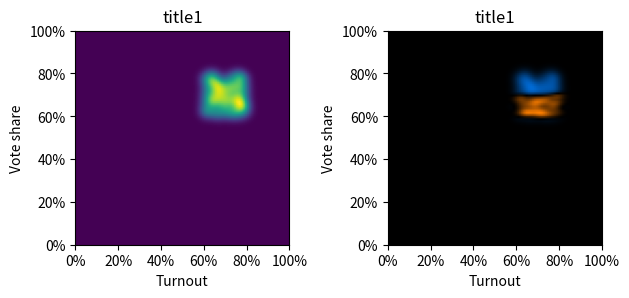

This chart was generated by the following Python code:
import os
import numpy as np
import matplotlib.pyplot as plt
from matplotlib.animation import FuncAnimation
import matplotlib.patches as mpatches
from matplotlib.axes import Axes
import matplotlib.ticker as mtick
import scipy.stats as st
from typing import List, Tuple


def _get_full_filename(fingerprint_dir: str, filename: str):
    if fingerprint_dir != "":
        if not os.path.exists(fingerprint_dir):
            os.mkdir(fingerprint_dir)
        full_filename = os.path.join(fingerprint_dir, filename)
    else:
        full_filename = filename
    return full_filename


def _gaussian_kde_smoothed_points(
    x, y,
    xmin, xmax, nx,
    ymin, ymax, ny,
    weights=None
):
    # based on
    # https://docs.scipy.org/doc/scipy/reference/generated/scipy.stats.gaussian_kde.html
    # X, Y = np.mgrid([xmin:xmax:(nx)j, ymin:ymax:(ny)j])
    X, Y = np.mgrid[xmin:xmax:(nx)*1j, ymin:ymax:(ny)*1j]
    positions = np.vstack([X.ravel(), Y.ravel()])
    values = np.vstack([x, y])
    kernel = st.gaussian_kde(values, weights=weights)
    Z = np.reshape(kernel(positions).T, X.shape)
    return Z


def _get_2d_hist_input(party_votes: List[int], valid_votes: List[int],
                       registered_voters: List[int],
                       zoom_onto: bool=False, weighted=False) -> \
                      Tuple[np.ndarray, np.ndarray, np.ndarray, np.ndarray]:
    """
    Convert election data & settings to abstract histogram input.

    Useful for e.g. for the construction of 2D histograms: x, y, weights,
    bins where x, y, weights are the obvious observation data, bins is a tuple
    of x and y histogram interval limits given the zoom_onto parameter.
    """
    bins = [np.arange(0, 1, 0.01), np.arange(0, 1, 0.01)]
    party_votes = np.array(party_votes)
    valid_votes = np.array(valid_votes)
    registered_voters = np.array(registered_voters)

    if zoom_onto:
        bins[1] = 0.4 * bins[1]

    weights = None if not weighted else party_votes

    is_included = valid_votes != 0
    included_valid_votes = valid_votes[is_included]
    x = included_valid_votes / registered_voters[is_included]
    y = party_votes[is_included] / included_valid_votes
    included_weights = weights[is_included]

    return x, y, included_weights, bins


def _get_kde_smoothed_2d_histogram(x: np.ndarray, y: np.ndarray,
                                   weights: np.ndarray) -> np.ndarray:
    x = np.array(x)
    y = np.array(y)
    weights = np.array(weights)

    xmin, ymin = 0, 0
    xmax, ymax = 1, 1

    Z = _gaussian_kde_smoothed_points(
        x, y,
        xmin, xmax, 100,
        ymin, ymax, 100,
        weights=weights
    )

    Z = np.rot90(Z)

    return Z


def _normalize_hist_2d(hist: np.ndarray):
    shape = hist.shape
    as_vec = hist.reshape(shape[0] * shape[1])
    max_v = max(as_vec)
    min_v = min(as_vec)
    if min_v != 0:  # this will typically be zero
        hist = hist - min_v
    if max_v != min_v:
        hist = hist / (max_v - min_v)
    return hist


def _joint_normalize_hist_2ds(hists: List[np.ndarray]) -> List[np.ndarray]:
    as_vecs = [h.reshape(np.prod(h.shape)) for h in hists]
    max_v = max([max(v) for v in as_vecs])
    min_v = min([min(v) for v in as_vecs])
    if max_v == min_v and min_v == 0:
        return hists

    if min_v != 0:  # this will typically be zero
        hists = [h - min_v for h in hists]
    if max_v != min_v:
        hists = [h / (max_v - min_v) for h in hists]

    return hists


def _get_histogram_2d(x: np.ndarray, y: np.ndarray, weights: np.ndarray,
                      bins: Tuple[List[float], List[float]],
                      use_kde: bool) -> Tuple[np.ndarray]:
    # # normalize the weights, bearing in mind that a weight of 1 means no change
    # weights = len(weights) / sum(weights) * weights

    if not use_kde:
        ans, _, _ = np.histogram2d(x, y, bins, weights=weights, density=True)
        return ans
    else:
        ans = _get_kde_smoothed_2d_histogram(x, y, weights)
    # this case requires further normalization, some vis. methods (like
    # matplotlib's hist2d) do that by default otherwise
    #
    # hand implemented to avoid dependence on scikit-learn as would be suggested
    # in
    # https://stackoverflow.com/questions/21030391/how-to-normalize-an-array-in-numpy
    ans = _normalize_hist_2d(ans)
    return ans


def _plot_smoothed_hist_2d(x, y, weights=None, axes=None):
    # TODO: add norm_to_unit=False?
    new_plot = axes is None
    if not new_plot:
        dest = axes
    else:
        _, dest = plt.subplots(figsize=[8, 8])

    try:
        Z = _get_kde_smoothed_2d_histogram(x, y, weights)

        # some alternative color maps to consider: magma, ocean, bone, coolwarm
        dest.imshow(
            Z, cmap="viridis",
            extent=[0, 1, 0, 1]
        )

        if new_plot:
            plt.show()
    finally:
        if new_plot:
            plt.close()


def _apply_electoral_fingerprint_axes(axes: Axes):
    axes.set_xlabel("Turnout")
    axes.set_ylabel("Vote share")

    perc_fmt = mtick.PercentFormatter(xmax=1)
    # https://stackoverflow.com/questions/31357611/format-y-axis-as-percent
    # (almost :) )
    axes.xaxis.set_major_formatter(perc_fmt)
    axes.yaxis.set_major_formatter(perc_fmt)


def _save_fingerprint(fingerprint_dir, filename, quiet):
    if filename is not None:
        full_filename = _get_full_filename(fingerprint_dir, filename)
        plt.savefig(full_filename)
        if not quiet:
            print("plot saved as %s" % full_filename)


def plot_fingerprint(party_votes: List[int], valid_votes: List[int],
                     registered_voters: List[int], title: str,
                     filename: str=None, weighted: bool=True,
                     zoom_onto: bool=False, fingerprint_dir: str="",
                     quiet: bool=False, axes: Axes=None,
                     use_kde: bool=True):
    """
    Plot electoral fingerprint (a 2D histogram).
    Originally recommended to be used in conjunction with the winner party.

    :param party_votes: Array like of number of votes cast on the party
        depicted.
    :param valid_votes: Array like of valid votes (ballots) cast.
    :param registered_voters: Array like of all voters eligible to vote.
    :param title: Plot title.
    :param filename: Filename to save the plot under, None to prevent saving.
        A .png extension seems to work ;) Must not be used in conjunction with
        axes.
    :param weighted: Whether to use the number of votes won as a weight on the
        histogram.
    :param zoom_onto: Boolean, allows to magnify the plot by a factor of 5/2
        over the y axis (vote share).
    :param fingerprint_dir: Directory to save the fingerprint plot to.
    :param quiet: Whether to show the resulting plot, False prevents it.
    :param axes: MatPlotLib axes to plot onto. If left as None, a new plot will
        be generated. Must not be used in conjunction with filename.
    :param use_kde: Whether to use a default (Gaussian) kernel density
        estimation to smooth the plot. See scipy.stats.gaussian_kde for more.
        No finer grain control is available over the parameters at the minute.
    :return: None
    """
    # TODO: zooming in the KDE case

    assert filename is None or axes is None

    if axes is not None:
        dest = axes
    else:
        _, dest = plt.subplots()

    x, y, weights, bins = _get_2d_hist_input(
        party_votes, valid_votes, registered_voters, zoom_onto, weighted
    )
    try:
        # mainly for the KDE case, which does not tolerate NaNs, but neither is
        # the other case less correct if NaNs are removed, so...
        if use_kde:
            _plot_smoothed_hist_2d(x, y, weights=weights, axes=dest)
        else:
            dest.hist2d(
                x, y,
                bins=bins,
                weights=weights
            )
        dest.set_title(title)

        _apply_electoral_fingerprint_axes(dest)

        _save_fingerprint(fingerprint_dir, filename, quiet)
        if not quiet and axes is None:
            plt.show()
    finally:
        if axes is None:
            plt.close()


def _plot_comparative(values1: np.ndarray, values2: np.ndarray, axes: Axes):
    col1 = np.array([0.0, 0.5, 1.0])
    col2 = np.array([1.0, 0.5, 0.0])

    def colorize_intensity_matrix(matrix, col):
        return np.array([
            [col * value for value in row]
            for row in matrix
        ])

    map = (colorize_intensity_matrix(values1, col1) +
           colorize_intensity_matrix(values2, col2))
    axes.imshow(map, extent = [0, 1, 0, 1])


def _apply_legend(dest: Axes, legend_strings: List[str]):
    blue_patch = mpatches.Patch(color='blue', label=legend_strings[0])
    red_patch = mpatches.Patch(color='red', label=legend_strings[1])
    bbox=(1.5, 1.)
    dest.legend(handles=[blue_patch, red_patch], loc=1,bbox_to_anchor=bbox)


def _histogram_asym_diff(h1: np.ndarray, h2: np.ndarray,
                         normalize: bool) -> Tuple[np.ndarray, np.ndarray]:
    """ This is a "probabilistic-style" diff and is likely deprecated """
    h1, h2 = (h1 * (1 - h2), h2 * (1 - h1))
    if normalize:
        h1, h2 = (_normalize_hist_2d(h1), _normalize_hist_2d(h2))
    return h1, h2


def _hist_sum(h: np.ndarray):
    return sum(h.reshape(np.prod(h.shape)))


def _histogram_asym_diff_in_votes(h1: np.ndarray, h2: np.ndarray,
                                  sum_votes1: float, sum_votes2: float,
                                  normalize: bool) -> Tuple[List[np.ndarray],
                                                            List[float]]:

    # utilize votes as invariant quantities
    h1 = h1 * sum_votes1 / _hist_sum(h1)
    h2 = h2 * sum_votes2 / _hist_sum(h2)

    diff = h1 - h2

    h1 = diff.copy()
    h1[h1 < 0] = 0
    h2 = -diff
    h2[h2 < 0] = 0
    # the last (2nd) one need not be calculated, as the "total of subtotals" is
    # the "total of totals"
    new_sum1 = _hist_sum(h1)
    if normalize:
        # joint normalization allows for mamtaining comparability
        h1, h2 = _joint_normalize_hist_2ds([h1, h2])
    return [h1, h2], [new_sum1, -((sum_votes1 - sum_votes2) - new_sum1)]


def plot_overlaid_fingerprints(party_votes: List[List[int]],
                               valid_votes: List[List[int]],
                               registered_voters: List[List[int]],
                               title: str=None,
                               filename: str=None, weighted: bool=True,
                               zoom_onto: bool=False, fingerprint_dir: str="",
                               quiet: bool=False, axes: Axes=None,
                               comparison_mode="asym_diff",
                               use_kde: bool=True,
                               legend_strings=None,
                               normalize_diffs=True) -> \
        Tuple[List[np.ndarray], List[float], List[float]]:
    """
    Plot multiple (currently this must be 2, i.e. k = 2) electoral fingerprints
    alpha blended onto the same chart, so that they can be visually compared in
    this way. Part of the input is effectively the n data points known.

    Currently they are plotted in a blue vs. red style. (Sorry colorblind
    people, something should happen to remedy this.)

    :param party_votes: Array like of number of votes cast on the party
        depicted. Size: k x n.
    :param valid_votes: Array like of valid votes (ballots) cast. Size: k x n.
    :param registered_voters: Number of voters registered. Size: k x n.
    :param title: Plot title.
    :param filename: Filename to save the plot under, None to prevent saving.
        A .png extension seems to work ;) Must not be used in conjunction with
        axes.
    :param weighted: Whether to use the number of votes won as a weight on the
        histogram.
    :param zoom_onto: Boolean, allows to magnify the plot by a factor of 5/2
        over the y axis (vote share).
    :param fingerprint_dir: Directory to save the fingerprint plot to.
    :param quiet: Whether to show the resulting plot, False prevents it.
    :param axes: MatPlotLib axes to plot onto. If left as None, a new plot will
        be generated. Must not be used in conjunction with filename.
    :param comparison_mode: Either "asym_diff" or "union", further modes are to
        be implemented.
        The visualization is similar to overlaid blue+red bitplanes, except that
        there is a grey halftone mixed in each bitplane
        (RGB = (1.0, 0.5, 0.0) vs (0, 0.5, 1.0)).

        "union" is a simple overlay (blue+red turning white where overlaps,
        "asym_diff" is a simple difference of the interpolated votes per cell,
            positive being left in the first, (absolutes of the) negative values
            in the second histogram bitplane.
    :param use_kde: Whether to use a default (Gaussian) kernel density
        estimation to smooth the plot. See scipy.stats.gaussian_kde for more.
        No finer grain control is available over the parameters at the minute.
    :param legend_strings: Strings to display in the optional legend for each
        fingerprint color, in the order they are listed in the vote data lists.
    :return: A tuple of the (weighted, normalized) list of histograms, a
        list of how many party votes these histograms represent, and a list of
        the party vote percentages per each histogram.
    """

    assert len(party_votes) == 2
    assert len(valid_votes) == 2
    assert len(registered_voters) == 2
    assert comparison_mode in ["union", "asym_diff"]
    assert legend_strings is None or len(legend_strings) == 2

    zipped = zip(party_votes, valid_votes, registered_voters)
    if axes is not None:
        dest = axes
    else:
        _, dest = plt.subplots()

    try:
        hists = []
        vote_shares = []
        for act_party_votes, act_valid_votes, act_registered_voters in zipped:
            vote_shares.append(sum(act_party_votes) / sum(act_valid_votes))
            # get abstract histogram input
            x, y, w, bins = _get_2d_hist_input(act_party_votes, act_valid_votes,
                                               act_registered_voters,
                                               zoom_onto, weighted)
            # calculate histogram values
            hist = _get_histogram_2d(x, y, w, bins, use_kde)

            hists.append(hist)

        sum_votes = [sum(party_votes[0]), sum(party_votes[1])]
        if comparison_mode == "asym_diff":
            # dens = [sum_votes[k] / _hist_sum(hists[k])
            #         for k in range(len(sum_votes))]
            # hists[0], hists[1] = _histogram_asym_diff(hists[0], hists[1],
            #                                           normalize_diffs)
            # sum_votes = [dens[k] * _hist_sum(hists[k])
            #              for k in range(len(hists))]

            # joint normalized (i.e. visually comparable) histogram of the
            # difference of vote distribution histograms
            hists, sum_votes = _histogram_asym_diff_in_votes(
                hists[0], hists[1], sum_votes[0], sum_votes[1], normalize_diffs
            )

        _plot_comparative(hists[0], hists[1], dest)
        _apply_electoral_fingerprint_axes(dest)
        if title is not None:
            dest.set_title(title)

        if legend_strings is not None:
            _apply_legend(dest, legend_strings)

        _save_fingerprint(fingerprint_dir, filename, quiet)

        if not quiet and axes is None:
            plt.show()
    finally:
        if axes is None:
            plt.close()

    return hists, sum_votes, vote_shares


def plot_explanatory_fingerprint_responses(filename: str=None,
                                           quiet: bool=False, fontsize=12):
    """
    Plot a fingerprint explanation chart, optionally save/don't show it.
    Election fingerprints may be difficult to take in at first.

    :param filename: The figure is saved under this filename as an image if
        specified.
    :param quiet: Whether to avoid showing the plot.
    :param fontsize: Experimentally found that 15 is a good fit for a plot of
        pyplot.rcparams["figure.figsize"] = [9, 7], the default value seemed to
        work with the default plot size.
    :return:
    """
    fig, ax = plt.subplots()
    try:
        ax.set_title("Some responses of the election\n"
                     "fingerprint of a party to impacts",
                     fontsize=fontsize)
        ax.set_xlabel("Turnout")
        ax.set_ylabel("Vote share")
        perc_fmt = mtick.PercentFormatter(xmax=1)
        ax.xaxis.set_major_formatter(perc_fmt)
        ax.yaxis.set_major_formatter(perc_fmt)

        ax.text(0.75, 0.65,
                "+ votes\nof this\n"
                "\u21D2\n"
                "+ share\n+ turnout",
                fontsize=fontsize)
        ax.text(0.75, 0.15,
                "+ votes\nof other(s)\n"
                "\u21D2\n"
                "- share\n+ turnout",
                fontsize=fontsize)
        ax.text(0.1, 0.65,
                "- votes\nof other(s)\n"
                "\u21D2\n"
                "+ share\n- turnout",
                fontsize=fontsize)
        ax.text(0.1, 0.15,
                "- votes\nof this\n"
                "\u21D2\n"
                "- share\n- turnout",
                fontsize=fontsize)

        ax.text(0.40, 0.8, "\\\u263A/ party", fontsize=fontsize * 1.2)
        ax.text(0.40, 0.2, "/\u2639\\ party", fontsize=fontsize * 1.2)

        for dx in[-0.1, 0.1]:
            for dy in [-0.1, 0.1]:
                ax.arrow(0.5 + dx / 2, 0.5 + dy / 2, dx, dy,
                         head_width=0.025, head_length=0.025)

        if filename is not None:
            plt.savefig(filename)
            if not quiet:
                print("plot saved as %s" % filename)
        if not quiet:
            plt.show()
    finally:
        plt.close()


def plot_animated_fingerprints(party_votes: List[int],
                               valid_votes: List[int],
                               registered_voters: List[int],
                               frame_inclusions: List[List[bool]],
                               title: str,
                               filename: str=None,
                               weighted: bool=True,
                               zoom_onto: bool=False,
                               fingerprint_dir: str="", quiet: bool=False,
                               interval: int=200,
                               frame_title_exts: List[str]=None):

    """
    Can be used to plot an animated .gif showing how the distribution of votes
    changes over various subsets of the electoral wards involved. Technically,
    if party_votes, valid_votes, registered_voters are considered columns, the
    subsets boil down to various selections of the rows, specified by the
    frame_inclusions parameter.

    For the description of the rest of the parameters see plot_fingerprint().

    :param frame_inclusions: An array-like of row filters, each specifying a
        frame. Each row filter is just an array-like of booleans telling to
        include the nth row whenever the nth value is True.
    :param axes: axes to plot to, None to create a new plot.
    :param interval: animation interval to elapse between frames, in millisecs.
    :param frame_title_exts: Optional array-like of frame-specific text to
        display on each frame, such as a frame index. Currently it appears in
        the top left hand corner.
        This parameter is experimental and might change.
    :return: None
    """

    """
    based on
    https://eli.thegreenplace.net/2016/drawing-animated-gifs-with-matplotlib/
    """
    fig, ax = plt.subplots()  # type: object, Axes

    def update(frame_index):
        include = frame_inclusions[frame_index]
        plot_fingerprint(
            party_votes[include], valid_votes[include],
            registered_voters[include], title,
            weighted=weighted, zoom_onto=zoom_onto,
            quiet=True, axes=ax
        )
        if frame_title_exts is not None:
            t = ax.text(0.1, 0.9, frame_title_exts[frame_index], color="white")
            t.set_bbox(dict(facecolor='black', alpha=1, edgecolor='black'))

    fig.set_tight_layout(True)
    anim = FuncAnimation(fig, update,
                         frames=list(range(len(frame_inclusions))),
                         interval=interval)
    if filename != "":
        full_filename = _get_full_filename(fingerprint_dir, filename)
        anim.save(full_filename, dpi=80, writer='imagemagick')
    if not quiet:
        plt.show()


if __name__ == "__main__":
    rv = np.random.uniform(20, 40, 300)
    vv = rv * np.random.uniform(0.6, 0.8, 300)
    pv = vv * np.random.uniform(0.6, 0.8, 300)

    rv2 = np.random.uniform(20, 40, 300)
    vv2 = rv2 * np.random.uniform(0.6, 0.8, 300)
    pv2 = vv2 * np.random.uniform(0.6, 0.7, 300)

    fig, [ax1, ax2] = plt.subplots(1, 2)

    plot_fingerprint(
        party_votes=pv,
        valid_votes=vv,
        registered_voters=rv,
        title="title1",
        use_kde=True,
        axes=ax1
    )
    plot_overlaid_fingerprints(
        party_votes=[pv, pv2],
        valid_votes=[vv, vv2],
        registered_voters=[rv, rv2],
        title="title1",
        use_kde=True,
        axes=ax2
    )
    plt.tight_layout()

    plt.show()
